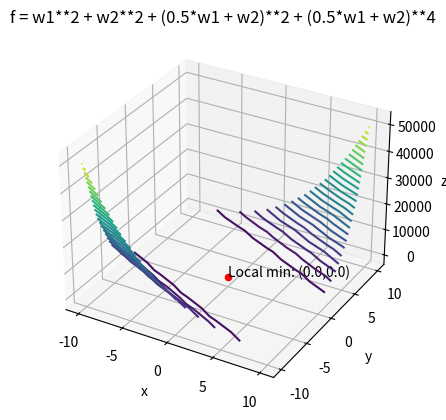

Python code for this plot:
import numpy as np
import matplotlib.pyplot as plt
from sympy import *

def newton_multi_var(grad_F, H, x_init, fixed_step):
    x = x_init
    iter = 0
    while True:
        iter = iter + 1
        H_inv = np.linalg.inv(np.float64(H(x)))
        x_move = np.dot(H_inv, np.float64(grad_F(x)))
        x = x - fixed_step*x_move
        if np.linalg.norm(x_move) < 1e-8:
            break

    return x, iter

w1, w2 = symbols("w1 w2")

f = w1**2 + w2**2 + (0.5*w1 + w2)**2 + (0.5*w1 + w2)**4
x_init = np.array([3, 3])
fixed_step = 1
grad_w1 = f.diff(w1)
grad_w2 = f.diff(w2)
calculate_grad_f = lambda val: np.array(
    [
        grad_w1.subs([(w1, val[0]), (w2, val[1])]),
        grad_w2.subs([(w1, val[0]), (w2, val[1])]),
    ]
)
H = lambda val: np.array(
    [
        [
            f.diff(w1, w1).subs([(w1, val[0]), (w2, val[1])]),
            f.diff(w1, w2).subs([(w1, val[0]), (w2, val[1])]),
        ],
        [
            f.diff(w1, w2).subs([(w1, val[0]), (w2, val[1])]),
            f.diff(w2, w2).subs([(w1, val[0]), (w2, val[1])]),
        ],
    ]
)

local_min, iterations = newton_multi_var(calculate_grad_f, H, x_init, fixed_step)
round_local_min_pos = np.array([round(local_min[0], 3), round(local_min[1], 3)])

print("Number of iteration: ", iterations)
print("Local min: ({0},{1})".format(round_local_min_pos[0], round_local_min_pos[1]))
f = lambda val: val[0]**2 + val[1]**2 + (0.5*val[0] + val[1])**2 + (0.5*val[0] + val[1])**4

x = np.linspace(-10, 10, 10)
y = np.linspace(-10, 10, 10)
X, Y = np.meshgrid(x, y)
Z = f(np.array([X, Y]))
ax = plt.axes(projection="3d")
ax.set_title("f = w1**2 + w2**2 + (0.5*w1 + w2)**2 + (0.5*w1 + w2)**4")
ax.contour3D(X, Y, Z, 30)
ax.set_xlabel("x")
ax.set_ylabel("y")
ax.set_zlabel("z")
ax.scatter([local_min[0]], [local_min[1]], [f(local_min)], color="red")

label = "Local min: ({0},{1})".format(round_local_min_pos[0], round_local_min_pos[1])

ax.text(round_local_min_pos[0], round_local_min_pos[1], f(local_min), label, None)

plt.show()
